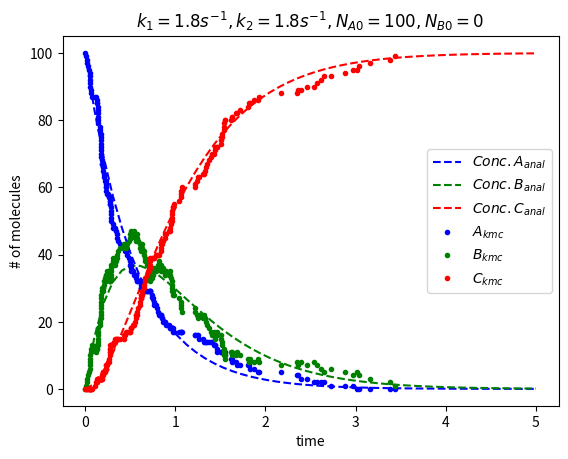
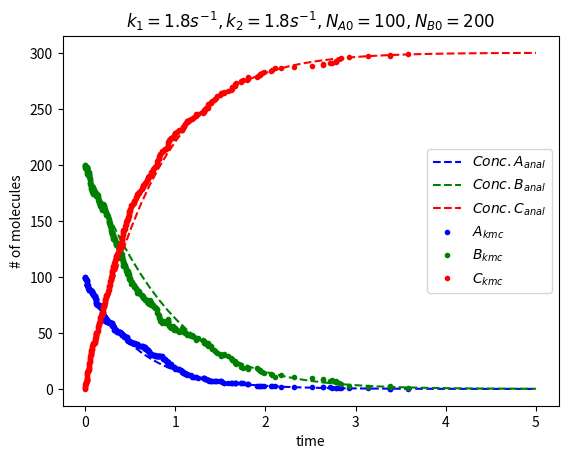
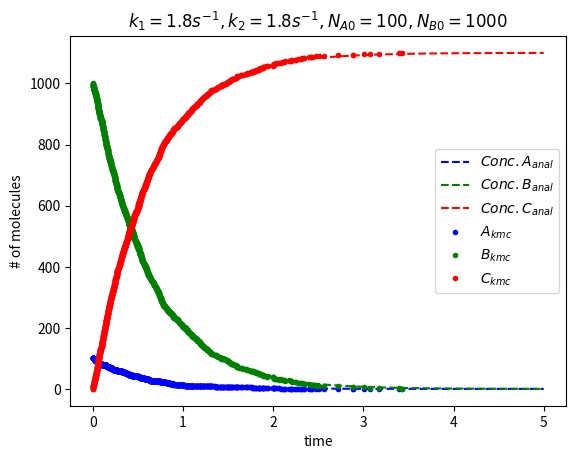
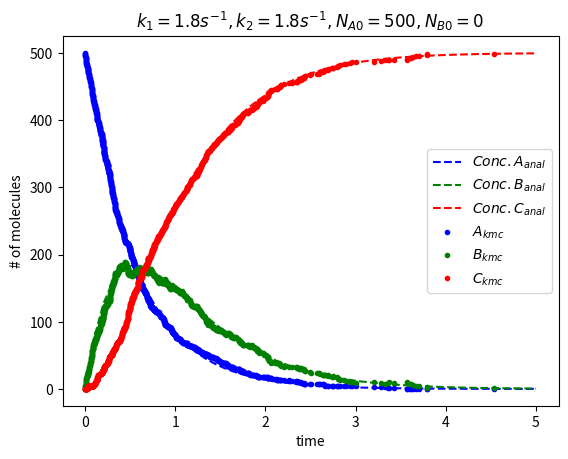
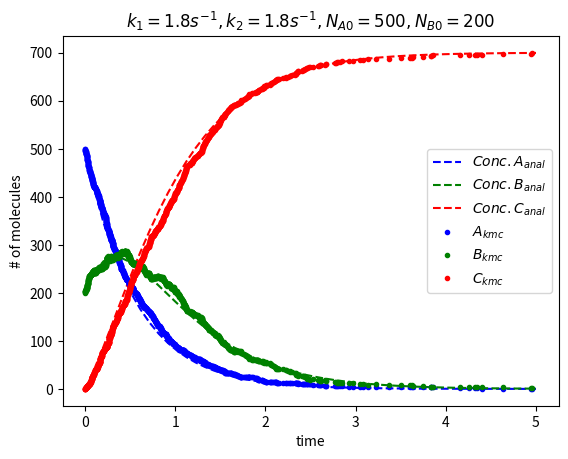
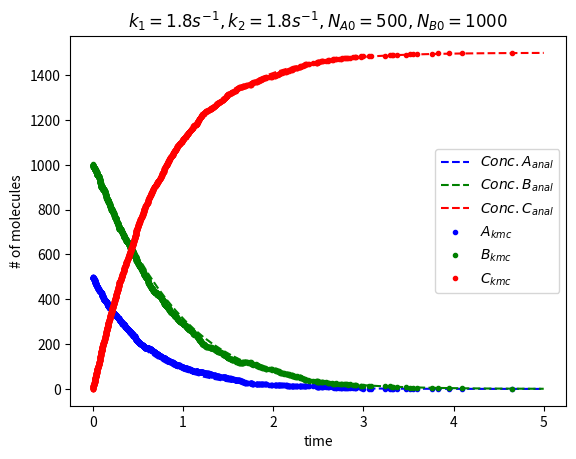
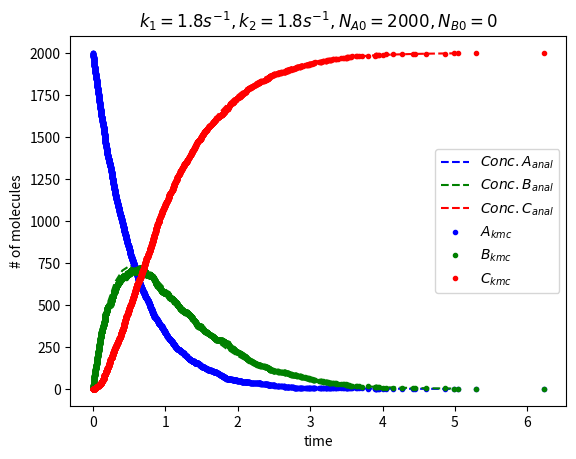
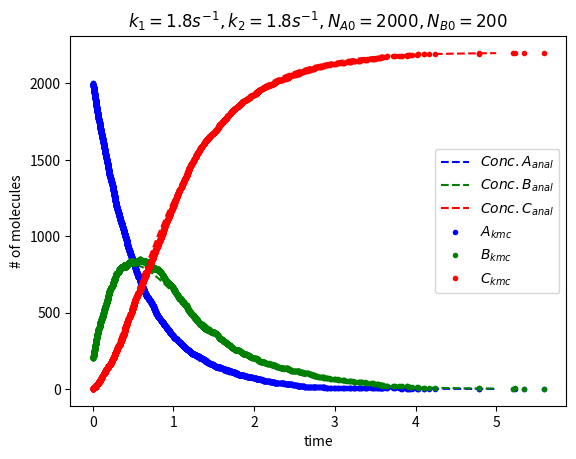
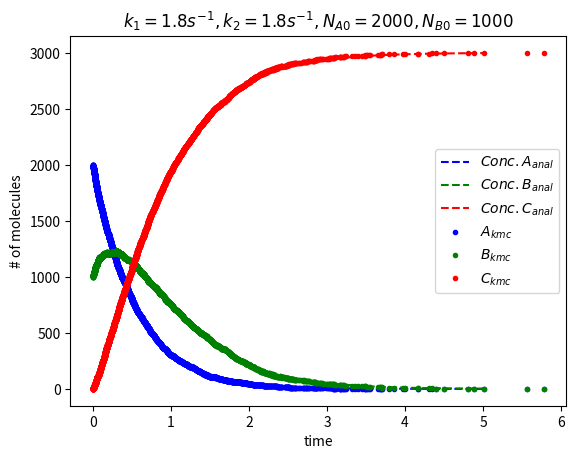
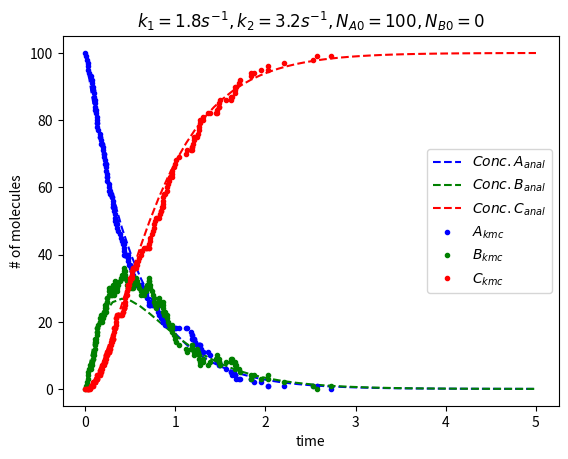
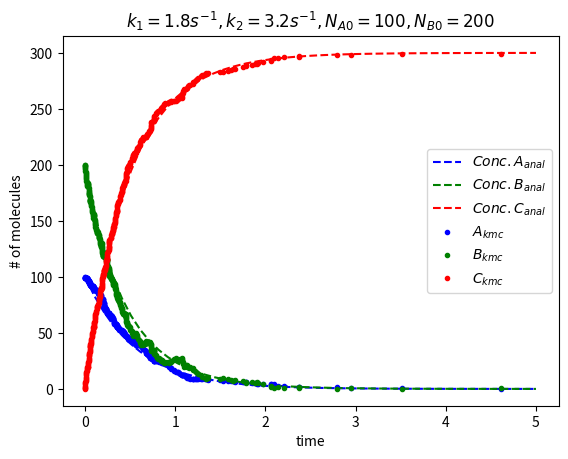
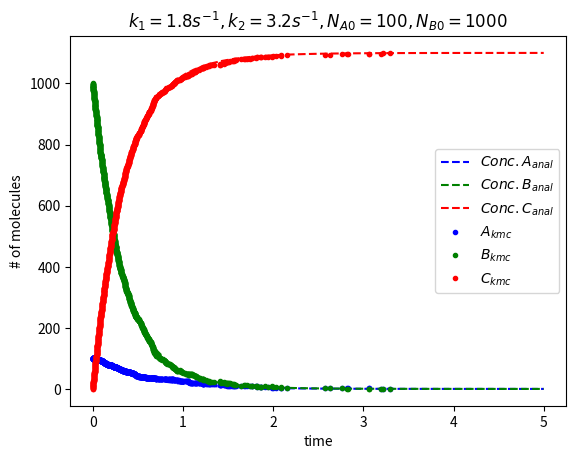
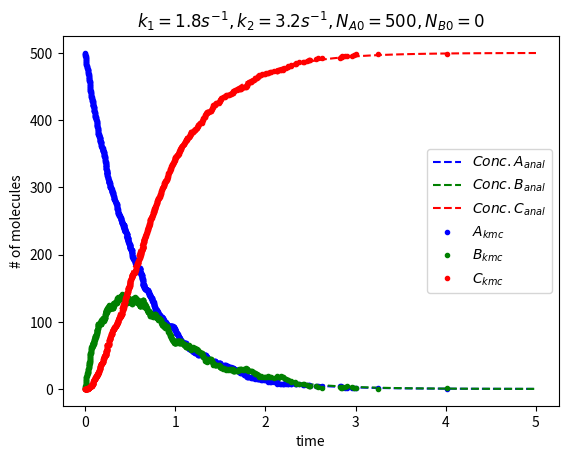
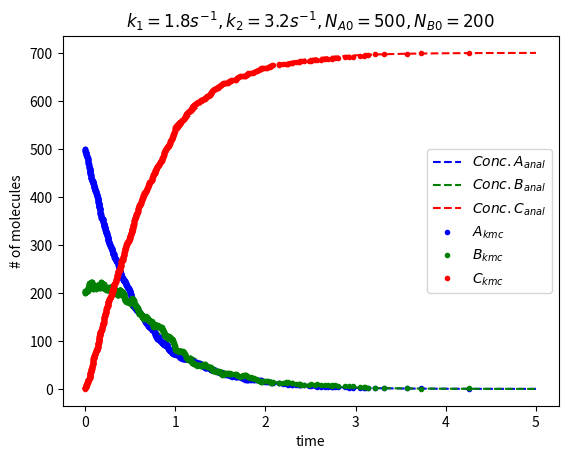
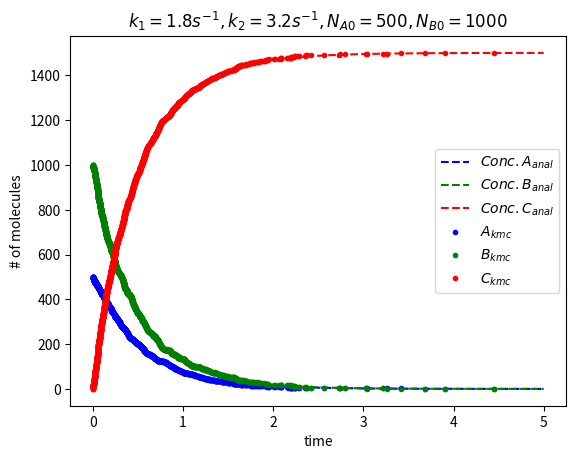
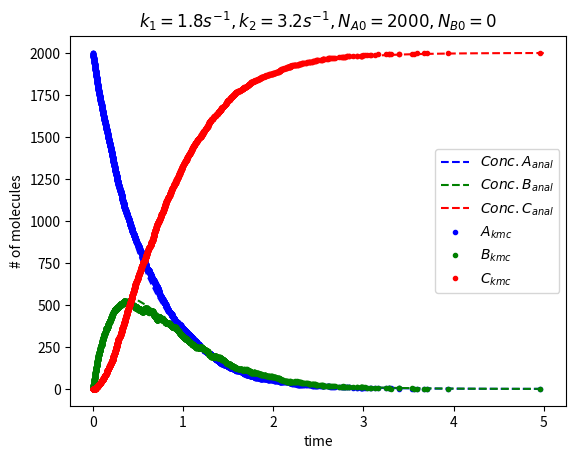

Write the Python code that produced these figures, in order.
# Title: My Fifth KMC Code
# Date: 1/9/2018
# Author: Jian Ren Lim

from scipy.integrate import odeint    # import odeint for calculating analytical solution
import random,math,os,matplotlib.pyplot as plt,numpy as np   # import random number generator, math, and plot functions
path = 'JR KMC output txt_file'     # create a folder to contain the output txt.files
if not os.path.exists(path):        # check if this directory exist. If it does, we do not need to create this directory
    os.makedirs(path)               # create directory

constants = [1.8,3.2]       # rate constants iteration for  k1, and k2
num = [100,500,2000]       # number of initial A molecules
numB = [0, 200, 1000]       # number of initial B molecules
for k1 in constants:  # k1 will either be 1.8 or 3.2
    for k2 in constants:  # k2 will either be 1.8 or 3.2
        for N in num:  # N (number of initial A molecules) will either be 100, 1000, or 4000
            for NB in numB:     # NB (number of initial B molecules) will either be 0, 500, 2000

                # Section A: Analytical Part

                p0 = [N, NB, 0]  # number of initial A, B, and C molecules. C will always be zero to start with.


                def model(p, t):  # definition of 'model' function for analytical solution
                    dxdt = -k1 * p[0]
                    dydt = k1 * p[0] - k2 * p[1]
                    dzdt = k2 * p[1]
                    dpdt = [dxdt, dydt, dzdt]  # collect dA/dt, dB/dt, and dC/dt into placeholder dp/dt
                    return dpdt  # return dp/dt


                t = np.linspace(0, 5)  # let time span from 0 to 5 (e.g. seconds)
                p = odeint(model, p0, t)  # get analytical solution for 0<t<5

                # Section B: KMC part

                T = []     # declare empty array T for time
                A = []     # declare empty array A for # of a
                B = []     # declare empty array B for # of b
                C = []     # declare empty array C for # of c
                time = 0    # let t0=0 to start with
                a = p0[0]   # declare initial number of a exactly the same as section A
                b = p0[1]   # declare initial number of b exactly the same as section A
                c = p0[2]   # declare initial number of c exactly the same as section A

                # Create txt.file to store KMC data
                text_file = open('%s/k1=%.1f_k2=%.1f,NA0=%d,NB0=%d' % (path,k1, k2, N, NB),"w")     # create a new txt.file
                text_file.write("%-14s%-8s%-8s%-8s%-8s%-8s" % ('t', 'proc', 'A', 'B', 'C', 'rand')) # prepare labels for the data we're going to input later
                # 'proc' shows the process taking place while 'rand' shows the random number between 0 and rtot that determines which rxn will take place

                while c < N+NB:  # let time loop until all molecules have been depleted except C
                    r1 = k1 * a  # rate expression of A -> B
                    r2 = k2 * b  # rate expression of B -> C
                    rtot = r1 + r2  # add rate 1 & rate 2 for the purpose of estimating dt (i.e. how fast the next reaction will occur)

                    rand = random.random() * (rtot)  # select random number 'rand' between 0 and rtot
                    dtime = -math.log(
                        random.random()) / rtot  # let the multiple of timestep and instantenous rtot be the negative logarithm of a random number: r*t=-log(n) or n=exp(-r*t)
                    T.append(time)      # append time into T array
                    A.append(a)         # append # of a into A array
                    B.append(b)         # append # of b into B array
                    C.append(c)         # append # of c into C array
                    time = time + dtime  # update time for the following loop

                    # When selecting which reaction should take place, we look at the proportionality of each rate to the total rate.
                    # The higher the proportionality, the higher the chance that this reaction will take place in this timestep.
                    # However, due to random collision of molecules, we will assume a random number to be the barrier for reaction to take place.
                    # If the reaction is smaller/larger than one of the rates, then that reaction will take place, and vice versa.
                    # The arragement (e.g. rand < r2, rand >r2, rand <r1, rand >r1) doesn't matter as long as it is consistent throughout the code.

                    if (rand < r2):  # if r2 is greater than rand, r2 takes place
                        b = b - 1;  # b is being used by 1 unit
                        c = c + 1  # c is being produced by 1 unit
                        text_file.write("\n%.8f    b->c    %-8s%-8s%-8s%.2f" % (time, a, b, c, rand))   # input data after this reaction

                    else:  # if r2 is smaller than rand, r2 takes place
                        a = a - 1;  # a is being used by 1 unit
                        b = b + 1  # b is being produced by 1 unit
                        text_file.write("\n%.8f    a->b    %-8s%-8s%-8s%.2f" % (time, a, b, c, rand))   # input data after this reaction

                plt.plot(t, p[:, 0], 'b--', label=r'$Conc.A_{anal}$')  # this function plot A from analytical part
                plt.plot(t, p[:, 1], 'g--', label=r'$Conc.B_{anal}$')  # plot B
                plt.plot(t, p[:, 2], 'r--', label=r'$Conc.C_{anal}$')  # plot C
                plt.plot(T, A,'.',color='blue', label='$A_{kmc}$')  # this function plot A from kmc part
                plt.plot(T, B,'.',color='green',  label='$B_{kmc}$')  # plot B
                plt.plot(T, C,'.',color='red',  label='$C_{kmc}$')  # plot C
                plt.title('$k_1= %.1f s^{-1},k_2= %.1f s^{-1},N_{A0}= %d,N_{B0}= %d$' % (k1, k2, N, NB));  # Show the title of individual plot
                plt.ylabel('# of molecules')  # label on y-axis
                plt.xlabel('time')  # label on x-axis
                plt.legend(loc='best')  # show the legend at location that doesn't obstruct line plots
                plt.show()  # show the plot we've made

                text_file.close()   # close the current txt.file
